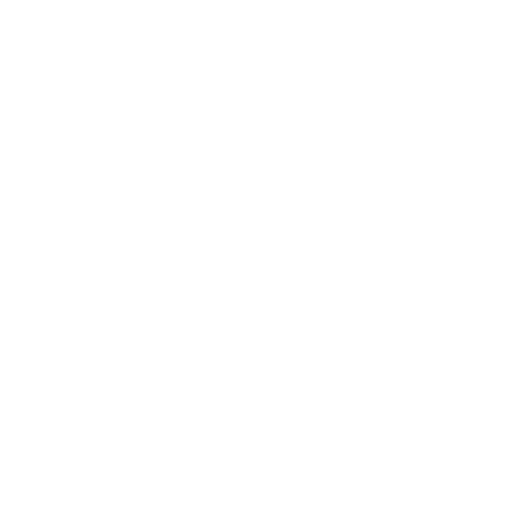
t = 0.00 s
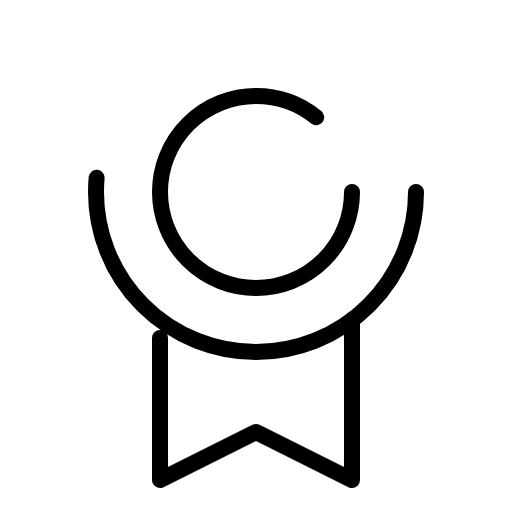
t = 0.38 s
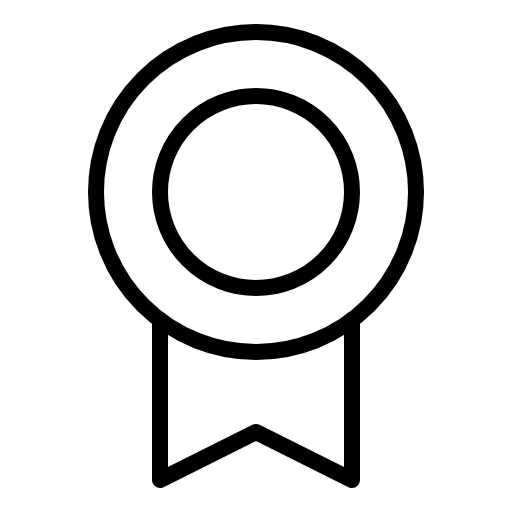
t = 1.13 s
t = 1.50 s: frame unchanged from t = 1.13 s, image omitted
t = 1.88 s: frame unchanged from t = 1.13 s, image omitted
t = 2.63 s: frame unchanged from t = 1.13 s, image omitted

The animated SVG that drew these frames (rendered in a browser with its animation timeline set to each time). Animation: 1 CSS @keyframes rule; one cycle of 3.00 s, repeats indefinitely.

<svg xmlns="http://www.w3.org/2000/svg" viewBox="0 0 256 256">
  <style>
    .draw-line {
      stroke-dasharray: 2000;
      stroke-dashoffset: 0;
    }
    svg:hover .draw-line {
      animation: phosphor-draw-in 3s ease-in-out infinite alternate;
    }
    @keyframes phosphor-draw-in {
      0%   { stroke-dashoffset: 2000; }
      50%  { stroke-dashoffset: 0; }
      100% { stroke-dashoffset: 0; }
    }
  </style><rect width="256" height="256" fill="none"/><circle cx="128" cy="96" r="80" fill="none" stroke="currentColor" stroke-linecap="round" stroke-linejoin="round" stroke-width="8" class="draw-line"/><circle cx="128" cy="96" r="48" fill="none" stroke="currentColor" stroke-linecap="round" stroke-linejoin="round" stroke-width="8" class="draw-line"/><polyline points="176 160 176 240 127.99 216 80 240 80 160.01" fill="none" stroke="currentColor" stroke-linecap="round" stroke-linejoin="round" stroke-width="8" class="draw-line"/></svg>
